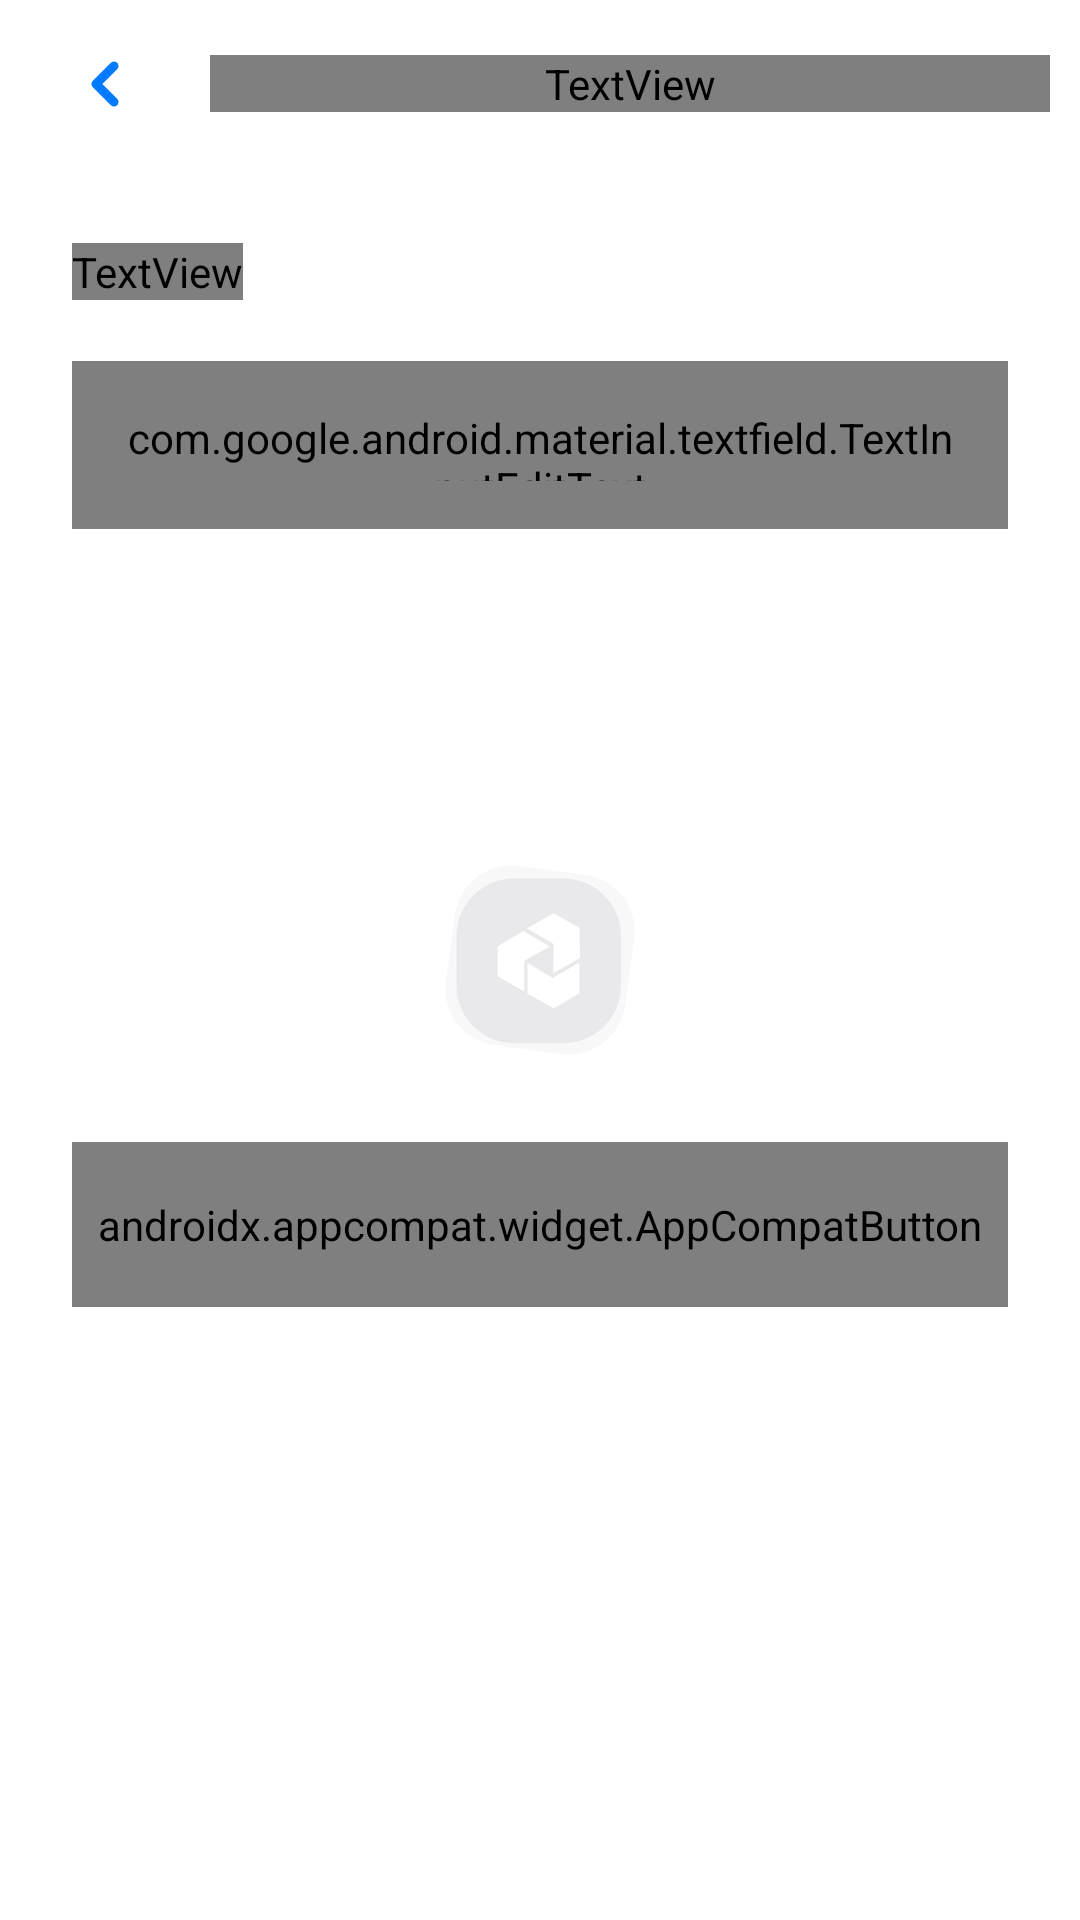

Produce the Android XML layout that renders to this screen, including the resource entries it uses.
<!-- AndroidManifest.xml: application theme Theme.Multitasker.Launcher -->
<!-- res/layout/edit_email_fragment.xml -->
<?xml version="1.0" encoding="utf-8"?>
<androidx.constraintlayout.widget.ConstraintLayout xmlns:android="http://schemas.android.com/apk/res/android"
    xmlns:app="http://schemas.android.com/apk/res-auto"
    xmlns:tools="http://schemas.android.com/tools"
    android:layout_width="match_parent"
    android:layout_height="match_parent">

    <include
        android:id="@+id/toolbar"
        layout="@layout/main_toolbar" />

    <TextView
        android:id="@+id/tv_email"
        android:layout_width="wrap_content"
        android:layout_height="wrap_content"
        android:layout_marginBottom="4dp"
        android:fontFamily="@font/ubuntu_medium"
        android:text="@string/email"
        android:textSize="14sp"
        app:layout_constraintBottom_toTopOf="@+id/til_email"
        app:layout_constraintStart_toStartOf="@+id/til_email" />

    <com.google.android.material.textfield.TextInputLayout
        android:id="@+id/til_email"
        style="@style/TextInput"
        android:layout_width="match_parent"
        android:layout_height="wrap_content"
        android:layout_marginHorizontal="24dp"
        android:layout_marginTop="48dp"
        app:boxStrokeErrorColor="@color/red"
        app:errorEnabled="true"
        app:errorTextColor="@color/red"
        app:layout_constraintEnd_toEndOf="parent"
        app:layout_constraintStart_toStartOf="parent"
        app:layout_constraintTop_toBottomOf="@+id/toolbar">

        <com.google.android.material.textfield.TextInputEditText
            android:id="@+id/et_edit_email"
            android:layout_width="match_parent"
            android:layout_height="56dp"
            android:fontFamily="@font/ubuntu_medium"
            android:inputType="textEmailAddress"
            android:padding="16dp"
            android:textColor="@color/light_black"
            android:textSize="16sp" />
    </com.google.android.material.textfield.TextInputLayout>


    <androidx.appcompat.widget.AppCompatButton
        android:id="@+id/btn_continue"
        style="@style/buttonH100"
        android:layout_width="match_parent"
        android:layout_height="wrap_content"
        android:layout_marginHorizontal="24dp"
        android:background="@drawable/background_black_button"
        android:paddingVertical="18dp"
        android:text="@string/save"
        android:textAllCaps="false"
        android:textColor="@color/white"
        app:layout_constraintBottom_toBottomOf="parent"
        app:layout_constraintEnd_toEndOf="parent"
        app:layout_constraintStart_toStartOf="parent"
        app:layout_constraintTop_toBottomOf="@+id/til_email"
        tools:ignore="MissingConstraints" />

    <ProgressBar
        android:id="@+id/progressBar"
        android:layout_width="wrap_content"
        android:layout_height="wrap_content"
        android:layout_gravity="center"
        android:visibility="gone"
        app:layout_constraintBottom_toBottomOf="parent"
        app:layout_constraintEnd_toEndOf="parent"
        app:layout_constraintStart_toStartOf="parent"
        app:layout_constraintTop_toTopOf="parent"
        tools:ignore="MissingConstraints" />

</androidx.constraintlayout.widget.ConstraintLayout>
<!-- res/layout/main_toolbar.xml (included above) -->
<?xml version="1.0" encoding="utf-8"?>
<androidx.appcompat.widget.Toolbar xmlns:android="http://schemas.android.com/apk/res/android"
    xmlns:tools="http://schemas.android.com/tools"
    android:id="@+id/tb_profile"
    android:layout_width="match_parent"
    android:layout_height="wrap_content">

    <androidx.appcompat.widget.AppCompatImageButton
        android:id="@+id/ib_navigation_icon"
        android:layout_width="wrap_content"
        android:layout_height="wrap_content"
        android:layout_gravity="start"
        android:layout_marginStart="30dp"
        android:background="@null"
        android:tint="@color/acent"
        tools:src="@drawable/ic_chevron_left" />

    <FrameLayout
        android:id="@+id/fl_title_container"
        android:layout_width="wrap_content"
        android:layout_height="wrap_content"
        android:stateListAnimator="@null"
        android:visibility="visible">

        <TextView
            android:id="@+id/tv_title"
            android:maxLines="1"
            android:ellipsize="end"
            android:layout_width="280dp"
            android:layout_height="wrap_content"
            android:layout_marginStart="30dp"
            android:fontFamily="@font/ubuntu_medium"
            android:gravity="left"
            android:textColor="@color/logo_color"
            android:textSize="24sp"
            tools:text="@string/edit_name" />
    </FrameLayout>

    <androidx.appcompat.widget.AppCompatImageButton
        android:id="@+id/ib_action"
        android:layout_width="wrap_content"
        android:layout_height="wrap_content"
        android:layout_gravity="end"
        android:layout_marginEnd="24dp"
        android:background="@null"
        android:src="@drawable/ic_plus"
        android:tint="@color/acent"
        android:visibility="gone" />
</androidx.appcompat.widget.Toolbar>
<!-- resources referenced by this layout -->
<resources>
  <color name="acent">#007AFF</color>
  <color name="light_black">#222130</color>
  <color name="logo_color">#222130</color>
  <color name="red">#FF0000</color>
  <color name="white">#FFFFFFFF</color>
  <!-- drawable background_black_button (drawable) -->
  <?xml version="1.0" encoding="utf-8"?>
  <selector xmlns:android="http://schemas.android.com/apk/res/android">
      <item android:drawable="@drawable/background_black_button_enabled" android:state_enabled="true" />
      <item android:drawable="@drawable/background_black_button_disabled" android:state_enabled="false" />
  </selector>
  <!-- drawable ic_chevron_left (drawable) -->
  <vector xmlns:android="http://schemas.android.com/apk/res/android"
      android:width="10dp"
      android:height="16dp"
      android:viewportWidth="10"
      android:viewportHeight="16">
    <path
        android:pathData="M8,14L2,8L8,2"
        android:strokeLineJoin="round"
        android:strokeWidth="3"
        android:fillColor="#00000000"
        android:strokeColor="#9A99A2"
        android:strokeLineCap="round"/>
  </vector>
  <!-- drawable ic_plus (drawable) -->
  <vector xmlns:android="http://schemas.android.com/apk/res/android"
      android:width="28dp"
      android:height="28dp"
      android:viewportWidth="28"
      android:viewportHeight="28">
    <path
        android:pathData="M14,7V21"
        android:strokeLineJoin="round"
        android:strokeWidth="3"
        android:fillColor="#00000000"
        android:strokeColor="#9A99A2"
        android:strokeLineCap="round"/>
    <path
        android:pathData="M7,14H21"
        android:strokeLineJoin="round"
        android:strokeWidth="3"
        android:fillColor="#00000000"
        android:strokeColor="#9A99A2"
        android:strokeLineCap="round"/>
  </vector>
  <string name="edit_name">Редактировать имя</string>
  <string name="email">EMAIL</string>
  <string name="save">Сохранить</string>
  <style name="TextInput" parent="Widget.MaterialComponents.TextInputLayout.OutlinedBox">
          <item name="shapeAppearance">@style/ShapeAppearance.TextInput.SmallComponent</item>
          <item name="boxStrokeColor">@color/input_field_border_color</item>
      </style>
  <style name="buttonH100">
          <item name="android:textAllCaps">false</item>
          <item name="android:textSize">16sp</item>
          <item name="android:fontFamily">@font/ubuntu_medium</item>
      </style>
  <style name="Theme.Multitasker.Launcher">
          <item name="android:windowBackground">@drawable/launch_splash</item>
      </style>
  <!-- drawable background_black_button_disabled (drawable) -->
  <?xml version="1.0" encoding="utf-8"?>
  <shape xmlns:android="http://schemas.android.com/apk/res/android"
      android:shape="rectangle"
      android:tint="@color/gray">
      <corners android:radius="10dp" />
      <solid android:color="@color/white" />
  </shape>
  <style name="ShapeAppearance.TextInput.SmallComponent" parent="ShapeAppearance.MaterialComponents.SmallComponent">
          <item name="cornerFamily">rounded</item>
          <item name="cornerSize">10dp</item>
      </style>
  <!-- drawable launch_splash (drawable) -->
  <layer-list xmlns:android="http://schemas.android.com/apk/res/android"
      android:opacity="opaque">
      <item android:drawable="@android:color/white" />
      <item>
          <bitmap
              android:gravity="center"
              android:src="@drawable/splash" />
      </item>
  </layer-list>
  <color name="gray">#9E9E9E</color>
  <!-- drawable splash: png bitmap (drawable-hdpi, 4085 bytes) -->
</resources>
